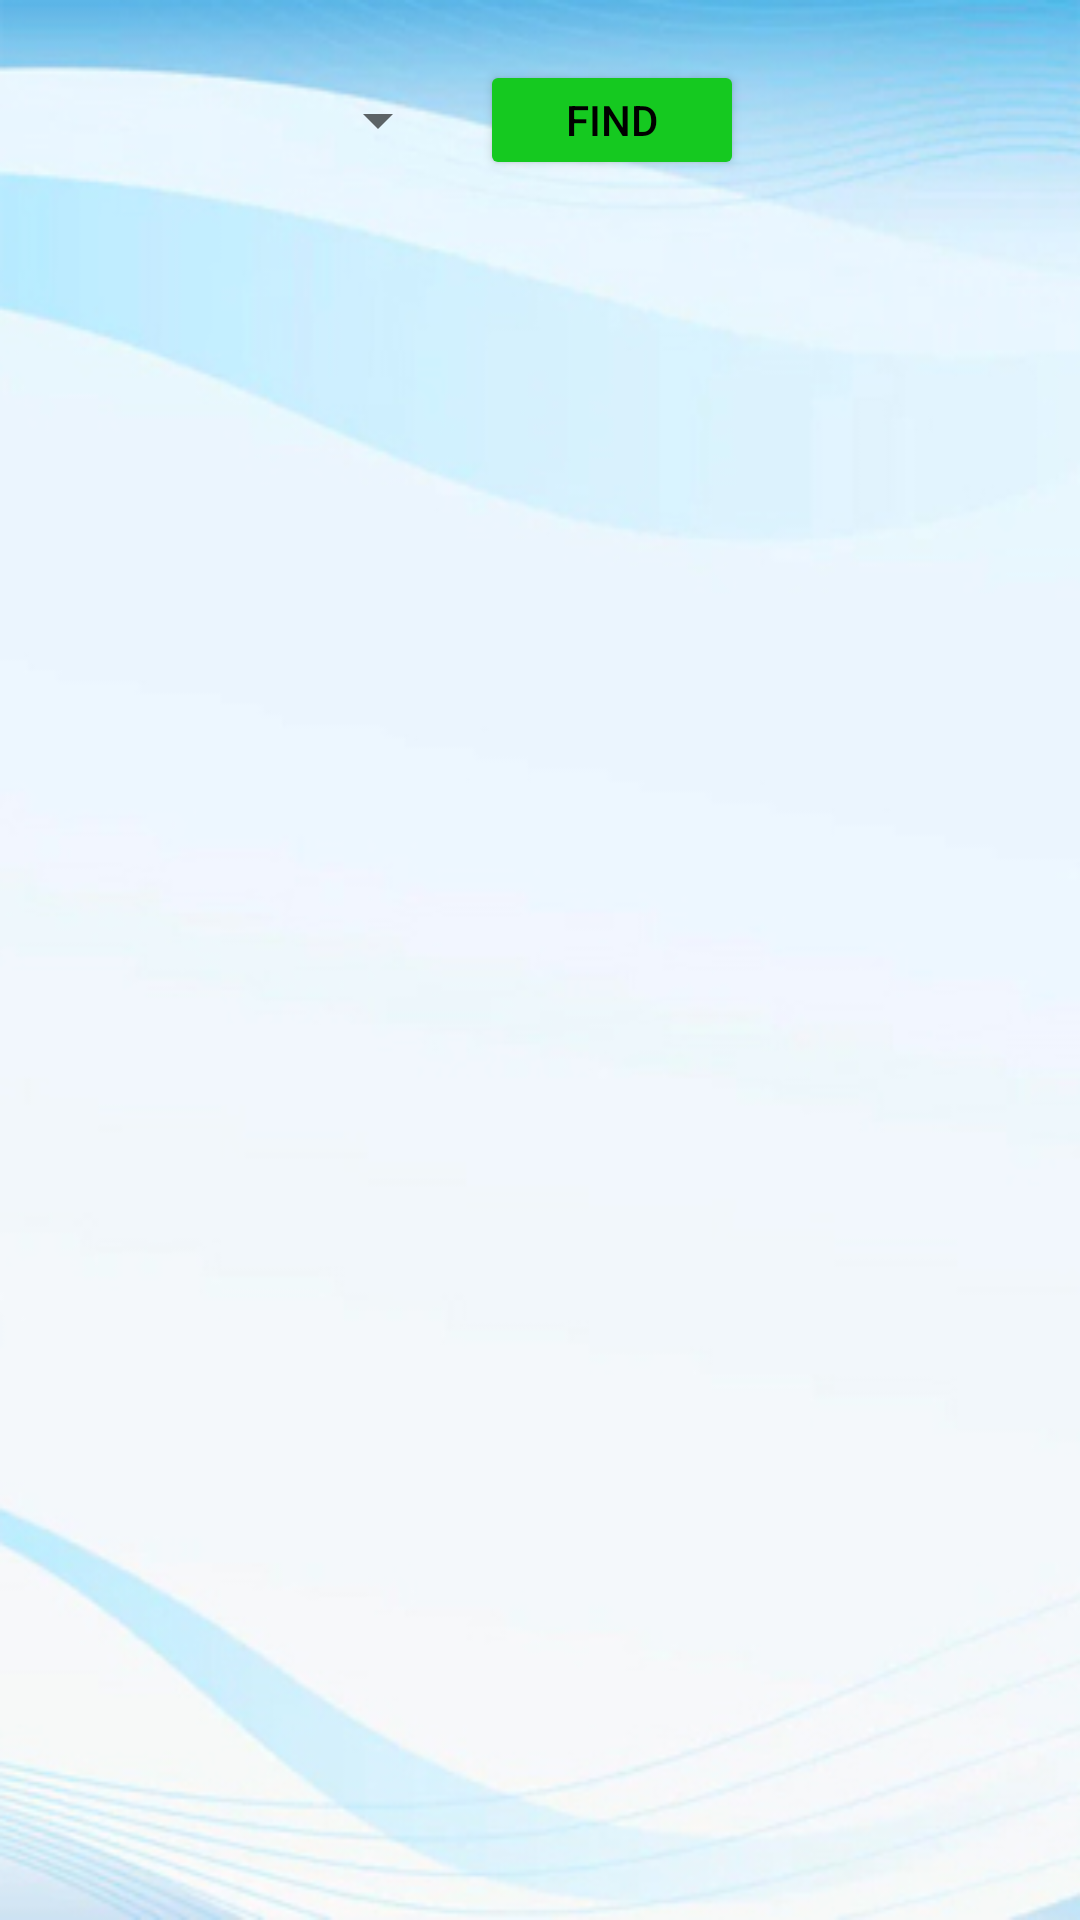

Write the Android layout XML for this screen, with the resource values it uses.
<!-- AndroidManifest.xml: application theme Theme.CSSEMobileApp -->
<!-- res/layout/activity_requisite_orders.xml -->
<?xml version="1.0" encoding="utf-8"?>
<LinearLayout xmlns:android="http://schemas.android.com/apk/res/android"
    xmlns:app="http://schemas.android.com/apk/res-auto"
    xmlns:tools="http://schemas.android.com/tools"
    android:layout_width="match_parent"
    android:layout_height="match_parent"
    android:orientation="vertical"
    android:background="@drawable/background"
    tools:context=".RequisiteOrders">


    <LinearLayout
        android:layout_width="wrap_content"
        android:layout_height="wrap_content"
        android:layout_marginTop="20dp"
        android:orientation="horizontal">

        <Spinner
            android:id="@+id/order_filter_spinner"
            android:layout_width="150dp"
            android:layout_gravity="center_horizontal"
            android:layout_height="40dp"
            android:spinnerMode="dropdown"/>
        <Button
            android:id="@+id/filter_btn"
            android:layout_width="wrap_content"
            android:layout_height="40dp"
            android:text="Find"
            android:layout_marginLeft="10dp"
            android:textColor="@color/black"
            android:backgroundTint="@color/green"/>

    </LinearLayout>

    <ListView
        android:id="@+id/requisite_orders"
        android:layout_marginTop="20dp"
        android:layout_width="match_parent"
        android:layout_height="wrap_content" />



</LinearLayout>
<!-- resources referenced by this layout -->
<resources>
  <color name="black">#FF000000</color>
  <color name="green">#15c920</color>
  <!-- drawable background: jpg bitmap (drawable, 55874 bytes) -->
  <style name="Theme.CSSEMobileApp" parent="Theme.MaterialComponents.DayNight.NoActionBar">
          
          <item name="colorPrimary">@color/purple_500</item>
          <item name="colorPrimaryVariant">@color/purple_700</item>
          <item name="colorOnPrimary">@color/white</item>
          
          <item name="colorSecondary">@color/teal_200</item>
          <item name="colorSecondaryVariant">@color/teal_700</item>
          <item name="colorOnSecondary">@color/black</item>
          
          <item name="android:statusBarColor" tools:targetApi="l">?attr/colorPrimaryVariant</item>
          
      </style>
  <color name="purple_500">#FF6200EE</color>
  <color name="purple_700">#FF3700B3</color>
  <color name="white">#FFFFFFFF</color>
  <color name="teal_200">#FF03DAC5</color>
  <color name="teal_700">#FF018786</color>
</resources>
